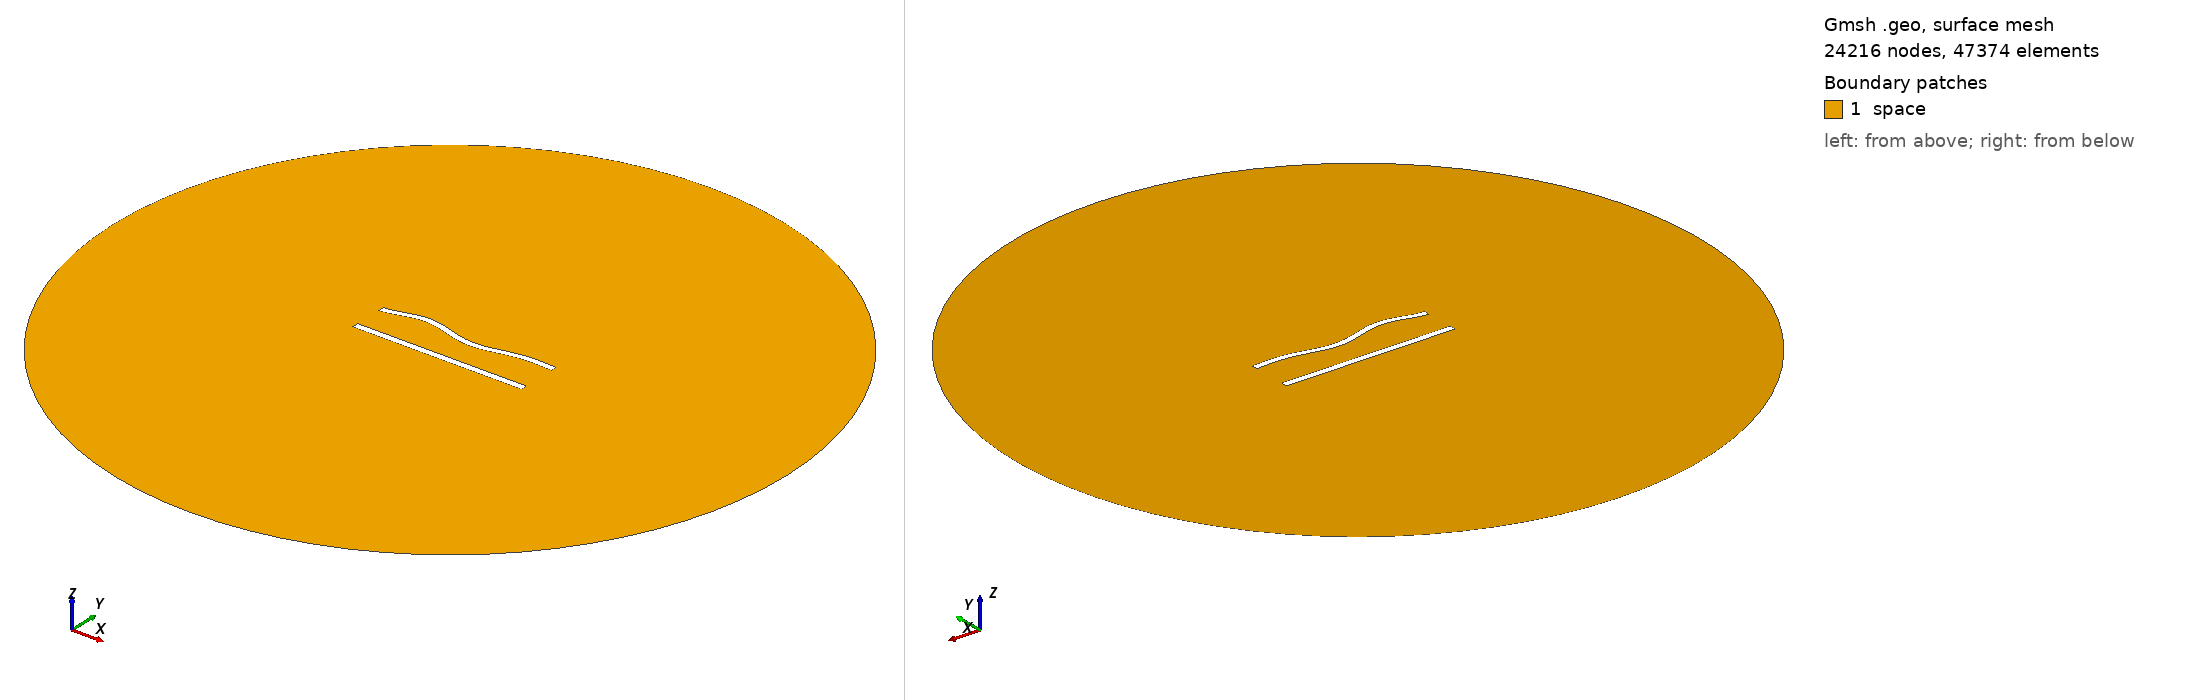

Gmsh geometry script, surface-meshed: 24216 nodes, 47374 surface elements. Boundary patches (legend numbers): 1 space. Left view from above one corner, right view from below the opposite corner. Legend entries are the model's physical surfaces. The drawing asked Gmsh for element sizes between 1% and 20% of the model's largest extent; the script's own settings can give other sizes.

=== 477.geo (drawn) ===
//---------------------------------------
// Geometry kernel
//---------------------------------------

SetFactory("OpenCASCADE");



//---------------------------------------
// Parameters of the geometry
//---------------------------------------

// Overetch of the upper plate
overetch = 0.125;

// Distance between the plates
distance = 20.0;

// Discretization over the x axis (for the deformation)
nx = 50; 

// Length of the plate
L = 100 - overetch; 

// Number of modes
n = 4; 

// 1st mode coefficient
coeff(1) = 1.5;
beta(1) = 0.596864 * 3.1415926535 / L;

// 2nd mode coefficient
coeff(2) = 0.0;
beta(2) = 1.49418 * 3.1415926535 / L;

// 3rd mode coefficient
coeff(3) = 1.5;
beta(3) = 2.50025 * 3.1415926535 / L;

// 4th mode coefficient
coeff(4) = 1.5;
beta(4) = 3.49999 * 3.1415926535 / L;



//---------------------------------------
// Upper plate (deformed rectangle)
//---------------------------------------

// Coordiantes of the upper plate
xmin = -50;
xmax = 50 - overetch;

// Height of the upper plate
yheight = 4 - 2 * overetch;

// Indexes of the points
UpperID[] = {};
LowerID[] = {};
LeftID[] = {};
RightID[] = {};

// Point index
p = 1;

// Horizontal edges
For i In {1:nx}
    x = xmin + (i-1)*(xmax - xmin)/(nx-1);

    y_bottom = distance / 2 + overetch;
    For j In {1:n}
        C = (Cosh(beta(j)*L) + Cos(beta(j)*L)) / (Sinh(beta(j)*L) + Sin(beta(j)*L));
        y_bottom  = y_bottom + coeff(j) * (Cosh(beta(j)*(x+50)) - Cos(beta(j)*(x+50)) - C * (Sinh(beta(j)*(x+50)) - Sin(beta(j)*(x+50))));
    EndFor

    y_top = y_bottom + yheight;

    Point(p) = {x, y_top, 0, 1.0};
    UpperID[i] = p;
    p = p + 1;

    Point(p) = {x, y_bottom, 0, 1.0};
    LowerID[i] = p;
    p = p + 1;
EndFor

// Create point lists
UpperPts[] = {}; LowerPts[] = {};
For i In {1:nx}
  UpperPts[] += {UpperID[i]};
  LowerPts[] += {LowerID[i]};
EndFor

// Build splines
Spline(1) = {UpperPts[]};
Spline(2) = {LowerPts[]};
Line(3) = {LowerPts[nx-1], UpperPts[nx-1]};
Line(4) = {LowerPts[0], UpperPts[0]};

// Build the plane surface
Curve Loop(1) = {2, 3, -1, -4};
Plane Surface(1) = {1};



//---------------------------------------
// Lower plate (rectangle)
//---------------------------------------

// Vertices
Point(1001) = {-50, -distance/2, 0, 1.0};
Point(1002) = { 50, -distance/2, 0, 1.0};
Point(1003) = { 50,  -distance/2 + 4, 0, 1.0};
Point(1004) = {-50,  -distance/2 + 4, 0, 1.0};

// Edges
Line(5) = {1001, 1002};
Line(6) = {1002, 1003};
Line(7) = {1003, 1004};
Line(8) = {1004, 1001};

// Plane surface
Line Loop(2) = {5, 6, 7, 8};
Plane Surface(2) = {2}; 



//---------------------------------------
// Outer (fictious) boundary
//---------------------------------------

// Points
Point(1005) = {0, 0, 0};       // Center
Point(1006) = {200, 0, 0};     // Start point
Point(1007) = {0, 200, 0};     // 90 degrees
Point(1008) = {-200, 0, 0};    // 180 degrees
Point(1009) = {0, -200, 0};    // 270 degrees

// Circle arcs (each needs start, center, end)
Circle(9) = {1006, 1005, 1007};
Circle(10) = {1007, 1005, 1008};
Circle(11) = {1008, 1005, 1009};
Circle(12) = {1009, 1005, 1006};

// Plane surface for the entire domain
Curve Loop(3) = {9, 10, 11, 12};
Surface(3) = {3};

// Subtract the plates from the whole domain to obtain the actual domain where we want to solve the equations
BooleanDifference{ Surface{3}; Delete; }{ Surface{1}; Surface{2}; Delete; }




//---------------------------------------
// Transfinite Lines/Curves
//---------------------------------------

// Set the number of points on the boundaries
r = 6;
d = 0.15;

// Plates
Transfinite Curve {1} = 50*r/4 Using Progression 1;
Transfinite Line {2} = 50*r Using Progression 1;
Transfinite Curve {3, 4} = 2*r Using Progression 1+d;
Transfinite Line {5} = 50*r/4 Using Progression 1;
Transfinite Line {7} = 50*r Using Progression 1;
Transfinite Line {6} = 2*r Using Progression 1-d;
Transfinite Line {8} = 2*r Using Progression 1+d;

// Outer boundary
Transfinite Line {9, 10, 11, 12} = 20 Using Progression 1;



//---------------------------------------
// Physical groups
//---------------------------------------                

// Physical curves (boundaries)
Physical Line("force_segment", 10) = {2};
Physical Line("upper_plate", 11) = {1, 3, 4};
Physical Line("lower_plate", 12) = {5, 6, 7, 8};
Physical Line("boundary", 20) = {9, 10, 11, 12};

// Physical Surfaces
Physical Surface("space", 30) = {3};



//---------------------------------------
// 6. Generate the Mesh
//---------------------------------------

// 2D mesh generation
Mesh 2;
